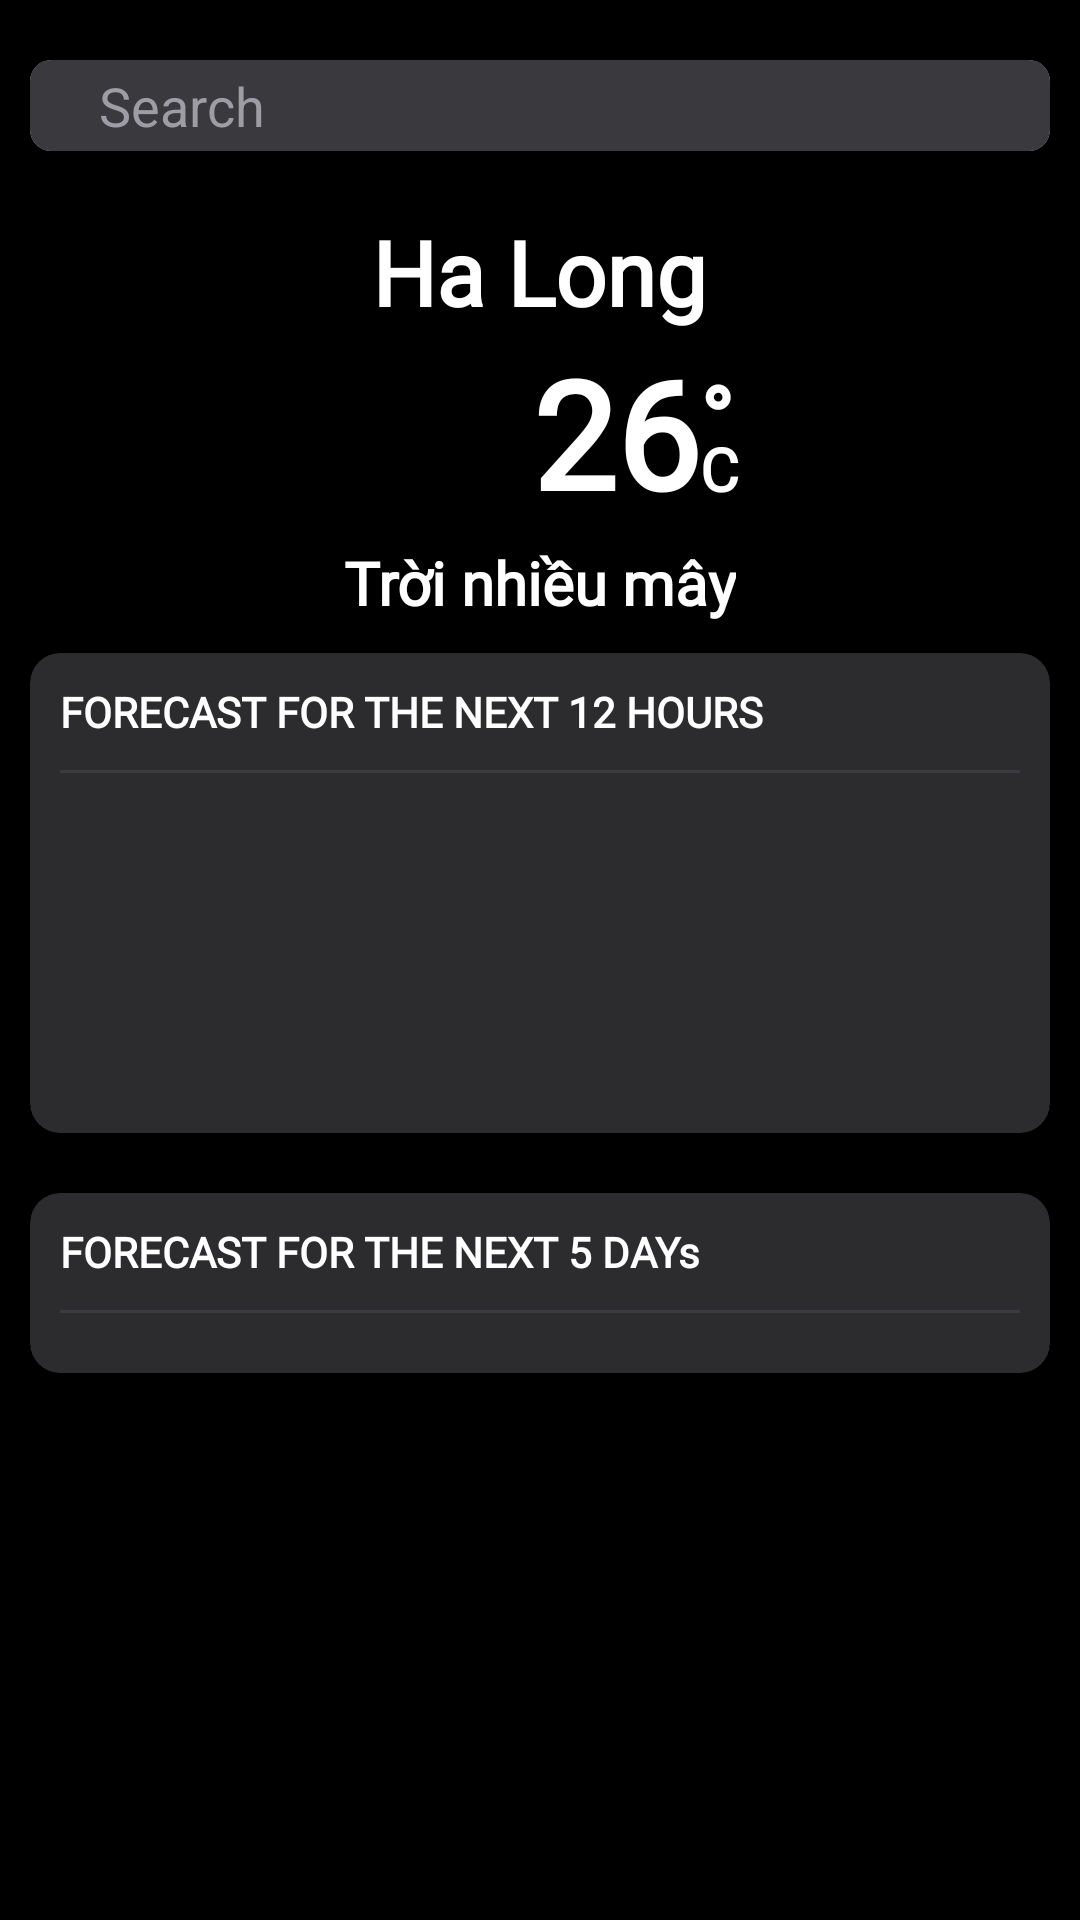

The Android layout XML behind this screen, and the referenced resources:
<!-- AndroidManifest.xml: application theme Theme.Clock -->
<!-- res/layout/fragment_weather.xml -->
<FrameLayout xmlns:android="http://schemas.android.com/apk/res/android"
    xmlns:app="http://schemas.android.com/apk/res-auto"
    xmlns:tools="http://schemas.android.com/tools"
    android:layout_width="match_parent"
    android:layout_height="match_parent"
    android:background="@color/black"
    tools:context="com.example.fragment.weatherFragment">
    
    <androidx.core.widget.NestedScrollView
        android:layout_width="match_parent"
        android:layout_height="match_parent">
        <LinearLayout
            android:layout_width="match_parent"
            android:layout_height="match_parent"
            android:gravity="center_horizontal"
            android:orientation="vertical">

            <LinearLayout
                android:layout_width="match_parent"
                android:layout_height="wrap_content"
                android:gravity="center_vertical"
                android:orientation="horizontal"
                android:layout_marginHorizontal="10dp"
                android:layout_marginVertical="20dp">
                <androidx.cardview.widget.CardView
                    android:layout_width="0dp"
                    android:layout_height="wrap_content"
                    android:layout_weight="1"
                    app:cardCornerRadius="7dp"
                    android:background="@color/gray_search">
                    <LinearLayout
                        android:layout_width="match_parent"
                        android:layout_height="wrap_content"
                        android:gravity="center_vertical"
                        android:orientation="horizontal"
                        android:background="#3a393e">
                        <ImageView
                            android:id="@+id/img_weather_search"
                            android:layout_width="wrap_content"
                            android:layout_height="wrap_content"
                            android:paddingHorizontal="10dp"
                            android:src="@drawable/baseline_search_24"
                            app:tint="@color/gray_text" />

                        <EditText
                            android:id="@+id/edt_weather_search"
                            android:layout_width="match_parent"
                            android:layout_height="wrap_content"
                            android:backgroundTint="@android:color/transparent"
                            android:hint="@string/search"
                            android:textColorHint="@color/gray_text"
                            android:padding="3dp" />

                    </LinearLayout>
                </androidx.cardview.widget.CardView>
            </LinearLayout>

            <TextView
                android:id="@+id/tv_weather_location"
                android:layout_width="wrap_content"
                android:layout_height="wrap_content"
                android:text="Ha Long"
                android:textColor="@color/white"
                android:fontFamily="@font/roboto_light"
                android:textStyle="bold"
                android:textSize="30dp" />

            <LinearLayout
                android:layout_width="wrap_content"
                android:layout_height="70dp"
                android:orientation="horizontal">

                <ImageView
                    android:id="@+id/img_weather"
                    android:layout_width="wrap_content"
                    android:layout_height="wrap_content"
                    android:background="@color/black"
                    android:src="@drawable/sun" />

                <TextView
                    android:id="@+id/tv_weather_temperature"
                    android:layout_width="wrap_content"
                    android:layout_height="wrap_content"
                    android:text="26"
                    android:fontFamily="@font/roboto_light"
                    android:textStyle="bold"
                    android:textColor="@color/white"
                    android:textSize="50dp" />

                <LinearLayout
                    android:layout_width="wrap_content"
                    android:layout_height="wrap_content"
                    android:orientation="vertical">

                    <TextView
                        android:layout_width="wrap_content"
                        android:layout_height="0dp"
                        android:layout_weight="1"
                        android:gravity="center"
                        android:paddingTop="8dp"
                        android:text="°"
                        android:fontFamily="@font/roboto_light"
                        android:textStyle="bold"
                        android:textColor="@color/white"
                        android:textSize="30dp" />

                    <TextView
                        android:layout_width="wrap_content"
                        android:layout_height="wrap_content"
                        android:layout_marginBottom="11dp"
                        android:text="C"
                        android:fontFamily="@font/roboto_light"
                        android:textStyle="bold"
                        android:textColor="@color/white"
                        android:textSize="20dp" />
                </LinearLayout>
            </LinearLayout>

            <TextView
                android:id="@+id/tv_weather_detail"
                android:layout_width="wrap_content"
                android:layout_height="wrap_content"
                android:text="Trời nhiều mây"
                android:fontFamily="@font/roboto_light"
                android:textStyle="bold"
                android:textColor="@color/white"
                android:textSize="20dp" />

            <FrameLayout
                android:layout_width="match_parent"
                android:layout_height="180dp">
                <androidx.cardview.widget.CardView
                    android:layout_width="match_parent"
                    android:layout_height="match_parent"
                    android:layout_margin="10dp"
                    app:cardBackgroundColor="@color/gray_bg"
                    app:cardCornerRadius="10dp" />
                <LinearLayout
                    android:layout_width="match_parent"
                    android:layout_height="wrap_content"
                    android:orientation="vertical"
                    android:elevation="2dp"
                    >
                    <TextView
                        android:layout_width="wrap_content"
                        android:layout_height="wrap_content"
                        android:text="@string/forecast_the_next_12_hours"
                        android:fontFamily="@font/roboto_light"
                        android:textStyle="bold"
                        android:textColor="@color/white"
                        android:layout_marginTop="20dp"
                        android:layout_marginBottom="10dp"
                        android:layout_marginHorizontal="20dp"
                        />
                    <View
                        android:layout_width="match_parent"
                        android:layout_height="1dp"
                        android:background="@color/gray_line"
                        android:layout_marginHorizontal="20dp"/>
                    <androidx.recyclerview.widget.RecyclerView
                        android:id="@+id/recycleView_forecast12hour"
                        android:layout_width="match_parent"
                        android:layout_height="wrap_content"
                        android:layout_marginHorizontal="20dp"
                        android:layout_marginBottom="20dp"
                        android:elevation="2dp"/>
                </LinearLayout>



            </FrameLayout>

            <FrameLayout
                android:layout_width="match_parent"
                android:layout_height="match_parent">
                <androidx.cardview.widget.CardView
                    android:layout_width="match_parent"
                    android:layout_height="match_parent"
                    android:layout_margin="10dp"
                    app:cardBackgroundColor="@color/gray_bg"
                    app:cardCornerRadius="10dp" />
                <LinearLayout
                    android:layout_width="match_parent"
                    android:layout_height="match_parent"
                    android:orientation="vertical"
                    android:elevation="2dp">
                    <TextView
                        android:layout_width="wrap_content"
                        android:layout_height="wrap_content"
                        android:text="@string/forecast_the_next_5_days"
                        android:fontFamily="@font/roboto_light"
                        android:textStyle="bold"
                        android:textColor="@color/white"
                        android:layout_marginTop="20dp"
                        android:layout_marginBottom="10dp"
                        android:layout_marginHorizontal="20dp"
                        />
                    <View
                        android:layout_width="match_parent"
                        android:layout_height="1dp"
                        android:background="@color/gray_line"
                        android:layout_marginHorizontal="20dp"/>
                    <androidx.recyclerview.widget.RecyclerView
                        android:id="@+id/recycleView_forecast5days"
                        android:layout_width="match_parent"
                        android:layout_height="match_parent"
                        android:layout_marginTop="10dp"
                        android:layout_marginBottom="20dp"
                        android:layout_marginHorizontal="20dp"
                        android:background="#2c2c2e"
                        />
                </LinearLayout>


            </FrameLayout>

        </LinearLayout>

    </androidx.core.widget.NestedScrollView>


</FrameLayout>
<!-- resources referenced by this layout -->
<resources>
  <color name="black">#FF000000</color>
  <color name="gray_bg">#2c2c2e</color>
  <color name="gray_line">#3B3B42</color>
  <color name="gray_search">#3a393e</color>
  <color name="gray_text">#9e9da5</color>
  <color name="white">#FFFFFFFF</color>
  <!-- drawable sun: png bitmap (drawable, 1166 bytes) -->
  <string name="forecast_the_next_12_hours">FORECAST FOR THE NEXT 12 HOURS</string>
  <string name="forecast_the_next_5_days">FORECAST FOR THE NEXT 5 DAYs</string>
  <string name="search">Search</string>
  <style name="Theme.Clock" parent="Theme.MaterialComponents.DayNight.DarkActionBar">
          
          <item name="colorPrimary">@color/purple_500</item>
          <item name="colorPrimaryVariant">@color/purple_700</item>
          <item name="colorOnPrimary">@color/white</item>
          
          <item name="colorSecondary">@color/teal_200</item>
          <item name="colorSecondaryVariant">@color/teal_700</item>
          <item name="colorOnSecondary">@color/black</item>
          
          <item name="android:statusBarColor">?attr/colorPrimaryVariant</item>
          
          <item name="bottomSheetDialogTheme">@style/AppBottomSheetDialogTheme</item>
      </style>
  <color name="purple_500">#FF6200EE</color>
  <color name="purple_700">#FF3700B3</color>
  <color name="teal_200">#FF03DAC5</color>
  <color name="teal_700">#FF018786</color>
  <style name="AppBottomSheetDialogTheme" parent="Theme.Design.Light.BottomSheetDialog">
          <item name="bottomSheetStyle">@style/AppModelStyle</item>
      </style>
  <style name="AppModelStyle" parent="Widget.Design.BottomSheet.Modal">
          <item name="android:background">@drawable/rounded_dialog</item>
      </style>
  <!-- drawable rounded_dialog (drawable) -->
  <?xml version="1.0" encoding="utf-8"?>
  <shape xmlns:android="http://schemas.android.com/apk/res/android"
      android:shape="rectangle">
      <solid android:color="#1c1c1e"/>
      <corners android:topLeftRadius="10dp"
          android:topRightRadius="10dp"/>
      <padding android:top="10dp"/>
  </shape>
</resources>
